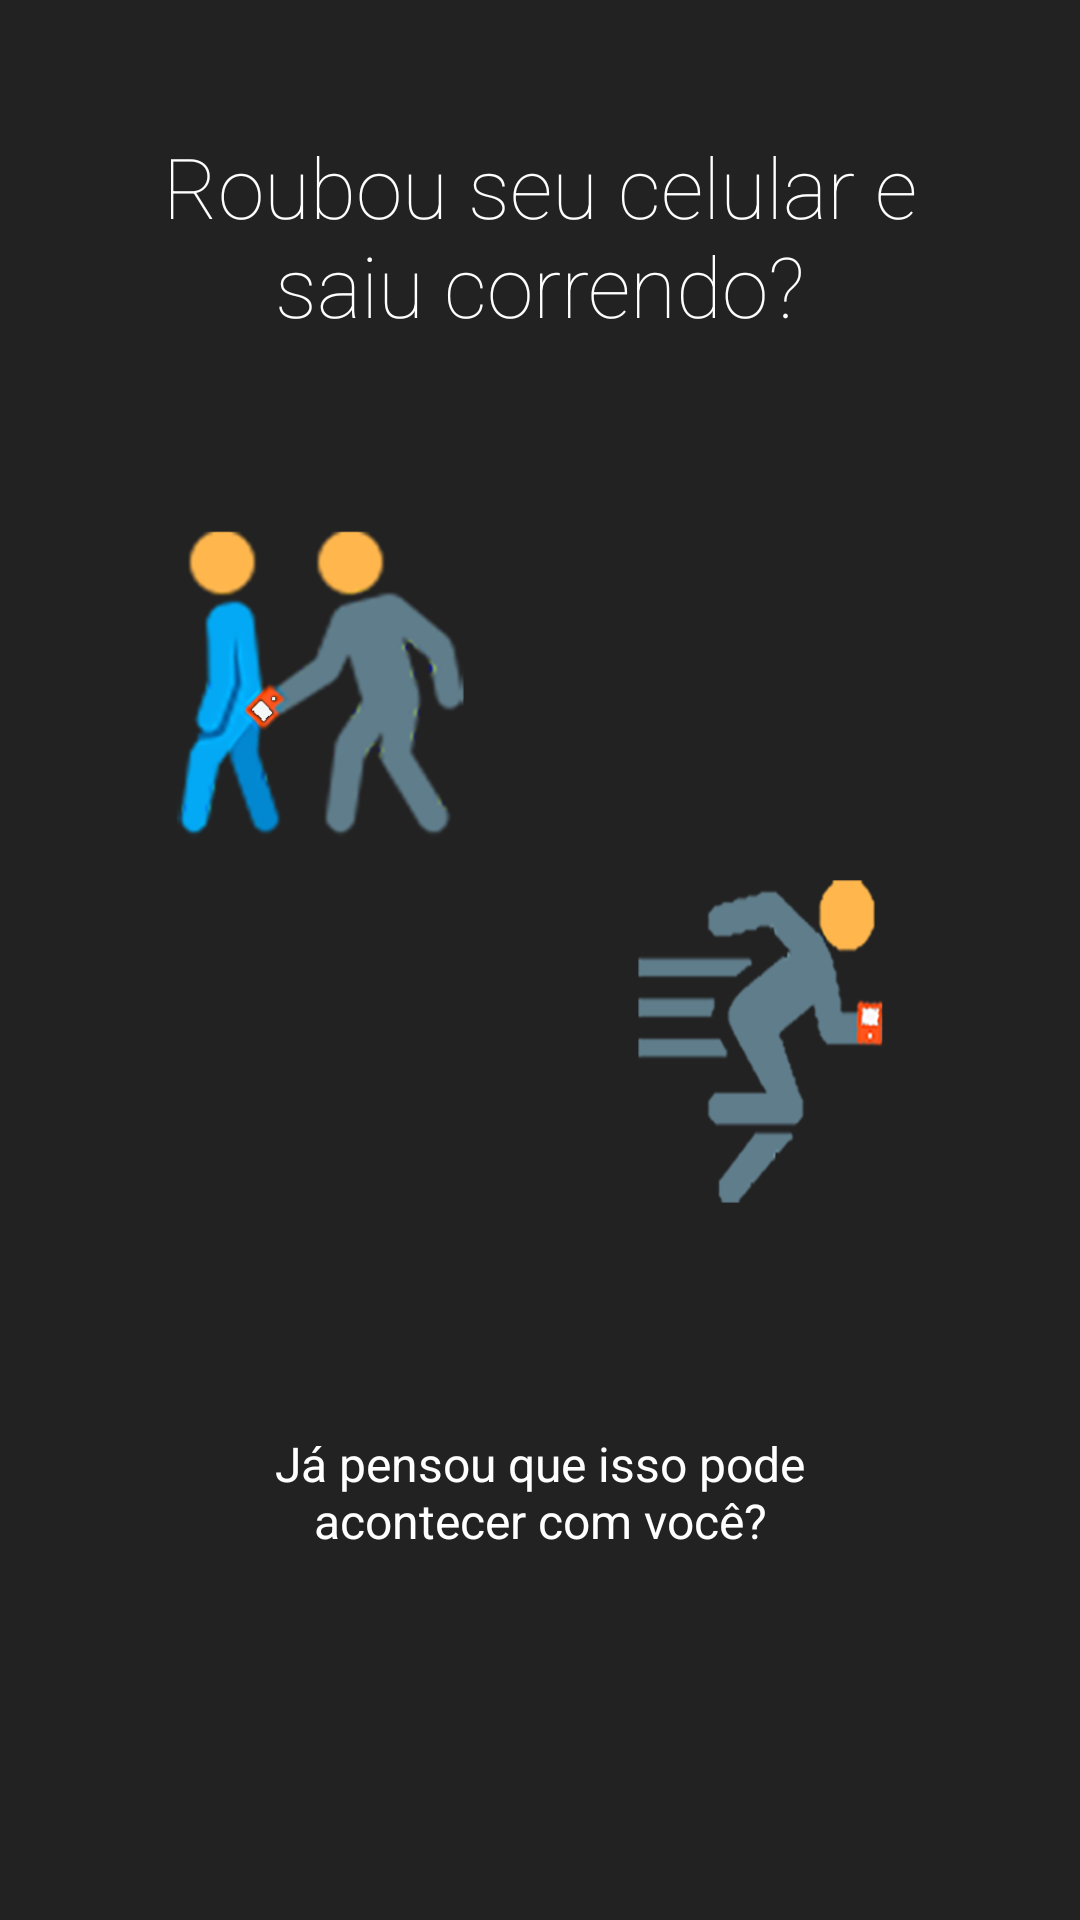

The Android layout XML behind this screen, and the referenced resources:
<!-- AndroidManifest.xml: application theme MyMaterialTheme -->
<!-- res/layout/intro.xml -->
<?xml version="1.0" encoding="utf-8"?>
<LinearLayout xmlns:android="http://schemas.android.com/apk/res/android"
    android:id="@+id/main"
    android:layout_width="match_parent"
    android:layout_height="match_parent"
    android:layout_weight="10"
    android:background="#222222"
    android:orientation="vertical">

    <TextView
        android:layout_width="wrap_content"
        android:layout_height="0dp"
        android:layout_gravity="center"
        android:layout_weight="3"
        android:fontFamily="sans-serif-thin"
        android:gravity="center"
        android:paddingLeft="32dp"
        android:paddingRight="32dp"
        android:text="Roubou seu celular e saiu correndo?"
        android:textColor="#ffffff"
        android:textSize="28sp" />

    <LinearLayout
        android:layout_width="fill_parent"
        android:layout_height="0dp"
        android:layout_weight="5"
        android:gravity="center"
        android:orientation="vertical">

        <ImageView
            android:layout_width="wrap_content"
            android:layout_height="wrap_content"
            android:layout_gravity="center"
            android:paddingLeft="16dp"
            android:paddingRight="16dp"
            android:src="@mipmap/slide_1" />
    </LinearLayout>

    <TextView
        android:layout_width="wrap_content"
        android:layout_height="0dp"
        android:layout_gravity="center"
        android:layout_weight="3"
        android:gravity="center"
        android:paddingLeft="64dp"
        android:paddingRight="64dp"
        android:text="Já pensou que isso pode acontecer com você?"
        android:textColor="#ffffff"
        android:textSize="16sp" />

    <TextView
        android:layout_width="fill_parent"
        android:layout_height="64dp" />
</LinearLayout>
<!-- resources referenced by this layout -->
<resources>
  <!-- mipmap slide_1: png bitmap (mipmap-mdpi, 90460 bytes) -->
  <style name="MyMaterialTheme" parent="MyMaterialTheme.Base">
          <item name="windowActionBar">false</item>
          <item name="windowNoTitle">true</item>
          <item name="android:windowDrawsSystemBarBackgrounds">true</item>
          <item name="android:statusBarColor">@color/colorPrimaryDark</item>
      </style>
  <style name="MyMaterialTheme.Base" parent="Theme.AppCompat.Light.DarkActionBar">
          <item name="colorPrimary">@color/colorPrimary</item>
          <item name="colorPrimaryDark">@color/colorPrimaryDark</item>
          <item name="windowNoTitle">true</item>
          <item name="windowActionBar">false</item>
  
      </style>
  
  
  yle&gt;
  <color name="colorPrimaryDark">#000000</color>
  <color name="colorPrimary">#212121</color>
</resources>
